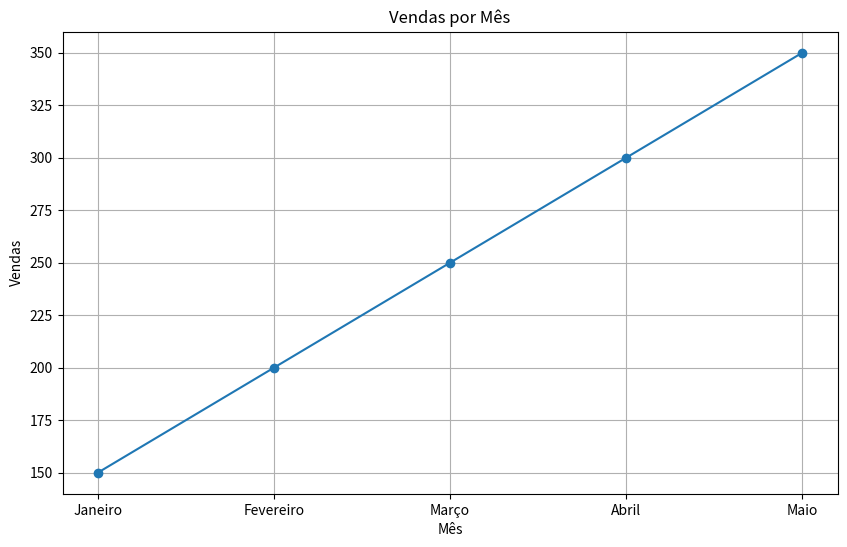

This chart was generated by the following Python code:
import pandas as pd
import matplotlib.pyplot as plt

# Criando um DataFrame com dados fictícios
data = {
    'Mes': ['Janeiro', 'Fevereiro', 'Março', 'Abril', 'Maio'],
    'Vendas': [150, 200, 250, 300, 350]
}

df = pd.DataFrame(data)

# Criando o gráfico
plt.figure(figsize=(10, 6))
plt.plot(df['Mes'], df['Vendas'], marker='o')

# Adicionando título e rótulos
plt.title('Vendas por Mês')
plt.xlabel('Mês')
plt.ylabel('Vendas')
plt.grid()

# Exibindo o gráfico
plt.show()
